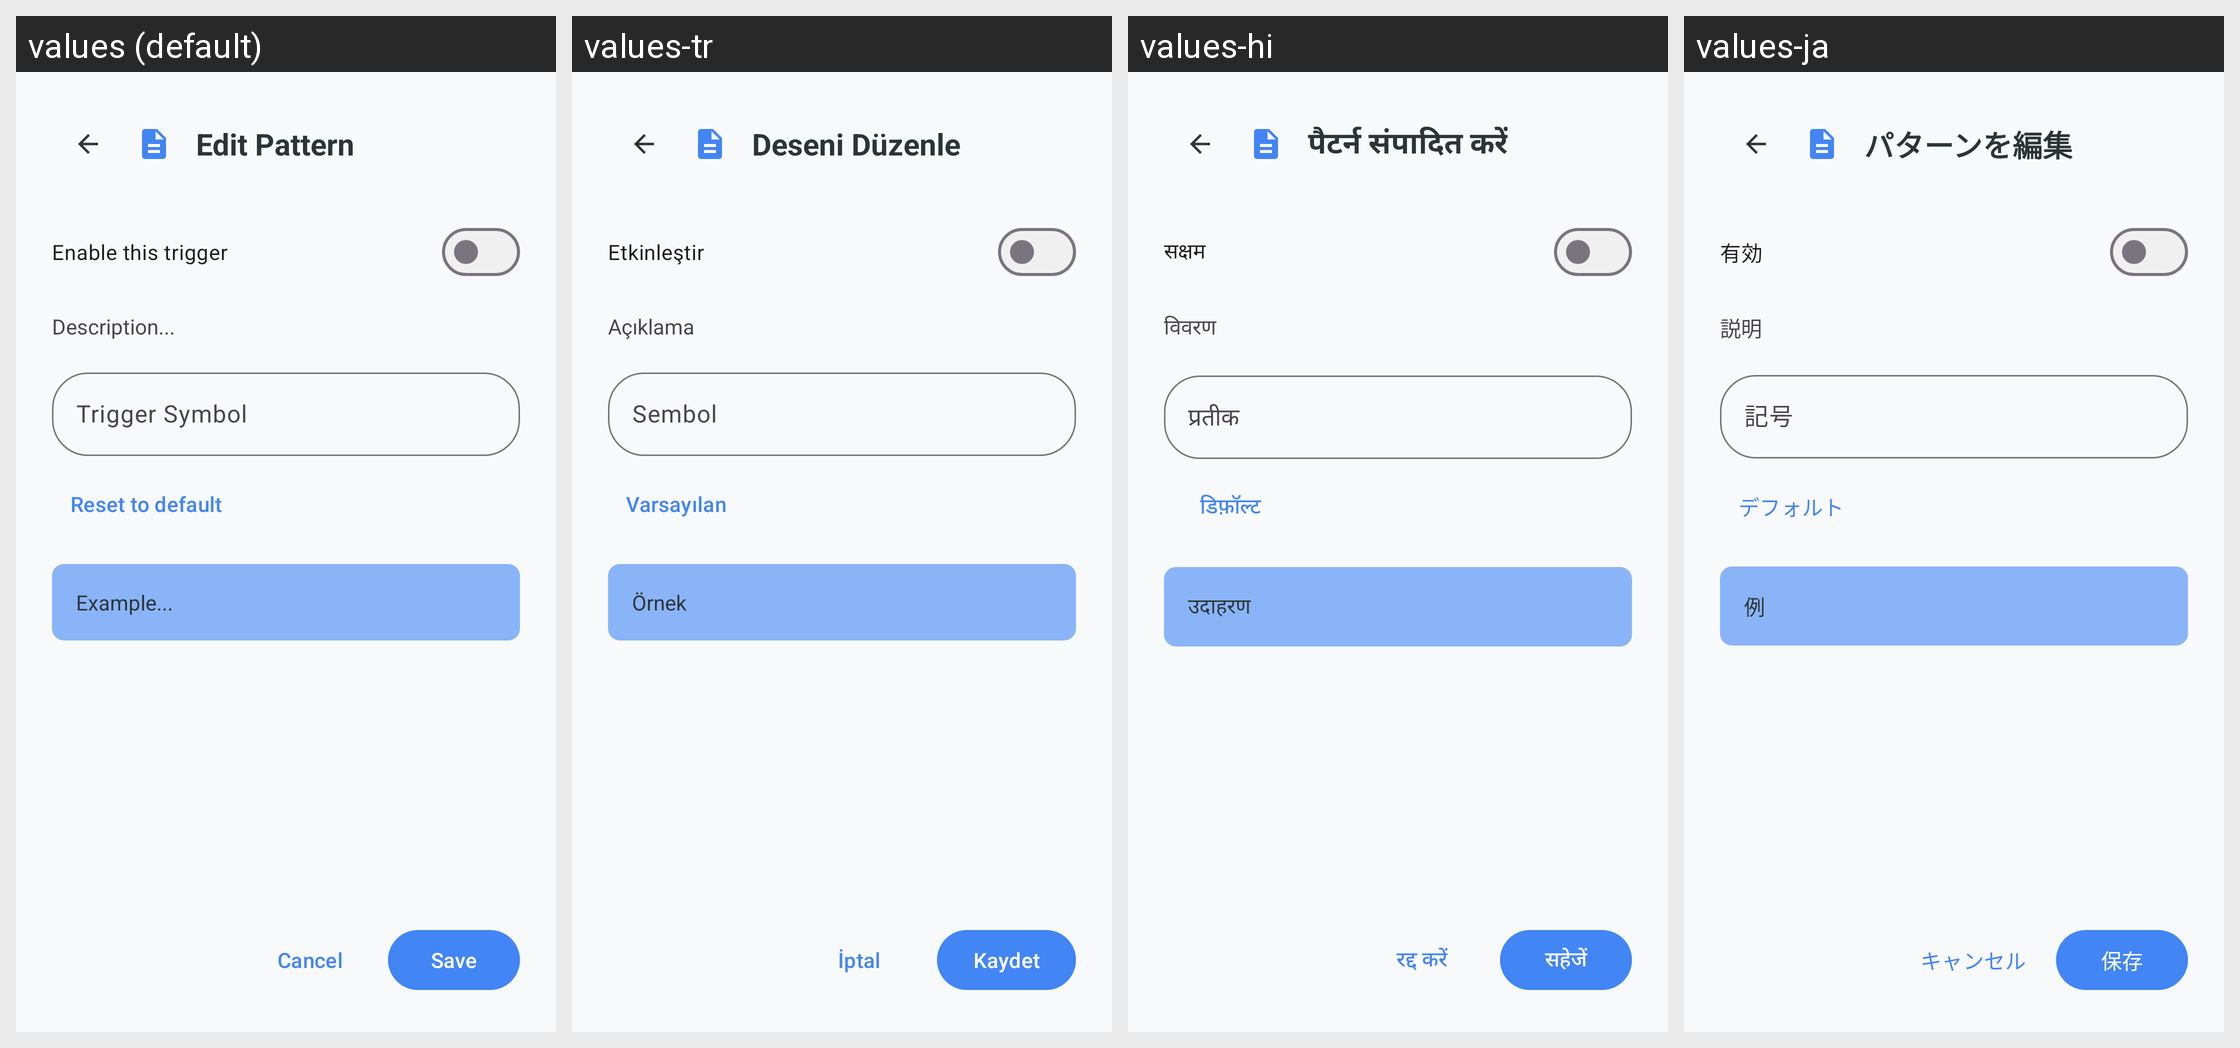

The same Android screen rendered under several of its app's locales, left to right. List the strings drawn on it with the default value and each locale's translation.
Android screen res/layout/dialog_pattern_edit.xml rendered under 4 locales, left to right: values (default), values-tr, values-hi, values-ja. Device: Nexus 5 (rendered at 1080×1920; each locale shown at half size, 540×960, under a caption strip naming it); theme Theme.KGPT.
Other locales in the repository, not shown: values-ar, values-bn, values-de, values-es, values-fr, values-id, values-it, values-ko, values-nl, values-pl, values-pt, values-ru, values-sw, values-th, values-ur, values-vi, values-zh.
Strings drawn on this screen, with the default value and each locale's value (text and hints the layout hard-codes, and strings that could not be matched under every locale, appear in the picture but are not listed):

title_edit_pattern
  values: Edit Pattern
  values-tr: Deseni Düzenle
  values-hi: पैटर्न संपादित करें
  values-ja: パターンを編集

enable_trigger
  values: Enable this trigger
  values-tr: Etkinleştir
  values-hi: सक्षम
  values-ja: 有効

hint_description
  values: Description...
  values-tr: Açıklama
  values-hi: विवरण
  values-ja: 説明

hint_trigger_symbol
  values: Trigger Symbol
  values-tr: Sembol
  values-hi: प्रतीक
  values-ja: 記号

reset_default
  values: Reset to default
  values-tr: Varsayılan
  values-hi: डिफ़ॉल्ट
  values-ja: デフォルト

hint_example
  values: Example...
  values-tr: Örnek
  values-hi: उदाहरण
  values-ja: 例

cancel
  values: Cancel
  values-tr: İptal
  values-hi: रद्द करें
  values-ja: キャンセル

save
  values: Save
  values-tr: Kaydet
  values-hi: सहेजें
  values-ja: 保存
